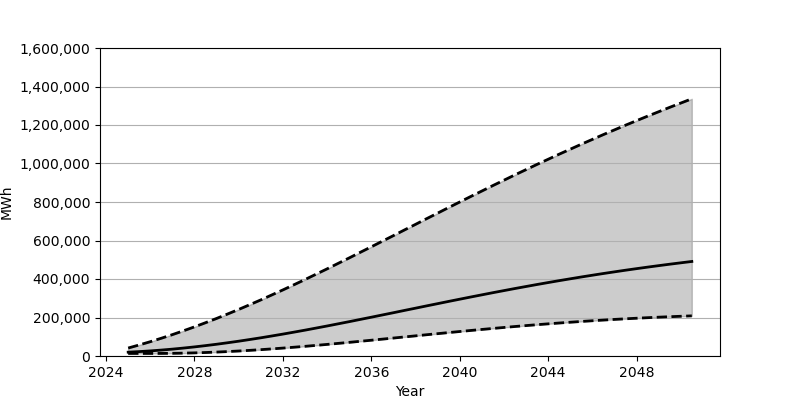

The file beside this chart, header and first rows:
Date, Low, Base, High
2025-01-01, 13278, 19852, 41392
2025-07-01, 13278, 22827, 57336
2026-01-01, 13285, 26458, 74261
2026-07-01, 13352, 30739, 92162
2027-01-01, 13851, 35639, 111002
2027-07-01, 14845, 41136, 130747
2028-01-01, 16259, 47230, 151394
2028-07-01, 18109, 53888, 172853
2029-01-01, 20354, 61065, 195129
2029-07-01, 22984, 68733, 218175
2030-01-01, 25959, 76887, 241908
2030-07-01, 29289, 85508, 266348
2031-01-01, 32931, 94539, 291417
2031-07-01, 36877, 103959, 317085
2032-01-01, 41091, 113758, 343314
2032-07-01, 45561, 123886, 370022
2033-01-01, 50250, 134301, 397216
2033-07-01, 55154, 144996, 424805
2034-01-01, 60239, 155940, 452761
2034-07-01, 65495, 167094, 481035
2035-01-01, 70872, 178421, 509565
2035-07-01, 76364, 189897, 538354
2036-01-01, 81946, 201495, 567299
2036-07-01, 87589, 213176, 596364
2037-01-01, 93279, 224913, 625529
2037-07-01, 98995, 236705, 654744
2038-01-01, 104707, 248473, 683944
2038-07-01, 110405, 260214, 713115
2039-01-01, 116060, 271920, 742222
2039-07-01, 121665, 283536, 771196
2040-01-01, 127189, 295067, 800044
2040-07-01, 132620, 306479, 828693
2041-01-01, 137953, 317748, 857145
2041-07-01, 143160, 328863, 885355
2042-01-01, 148255, 339792, 913303
2042-07-01, 153189, 350538, 940983
2043-01-01, 157979, 361083, 968337
2043-07-01, 162603, 371414, 995383
2044-01-01, 167071, 381535, 1022064
2044-07-01, 171349, 391416, 1048435
2045-01-01, 175457, 401069, 1074448
2045-07-01, 179390, 410471, 1100075
2046-01-01, 183136, 419635, 1125323
2046-07-01, 186678, 428525, 1150219
2047-01-01, 190051, 437193, 1174752
2047-07-01, 193230, 445609, 1198891
2048-01-01, 196225, 453788, 1222674
2048-07-01, 199039, 461707, 1246082
2049-01-01, 201668, 469409, 1269103
2049-07-01, 204119, 476856, 1291793
2050-01-01, 206401, 484081, 1314143
2050-07-01, 208502, 491067, 1336149
